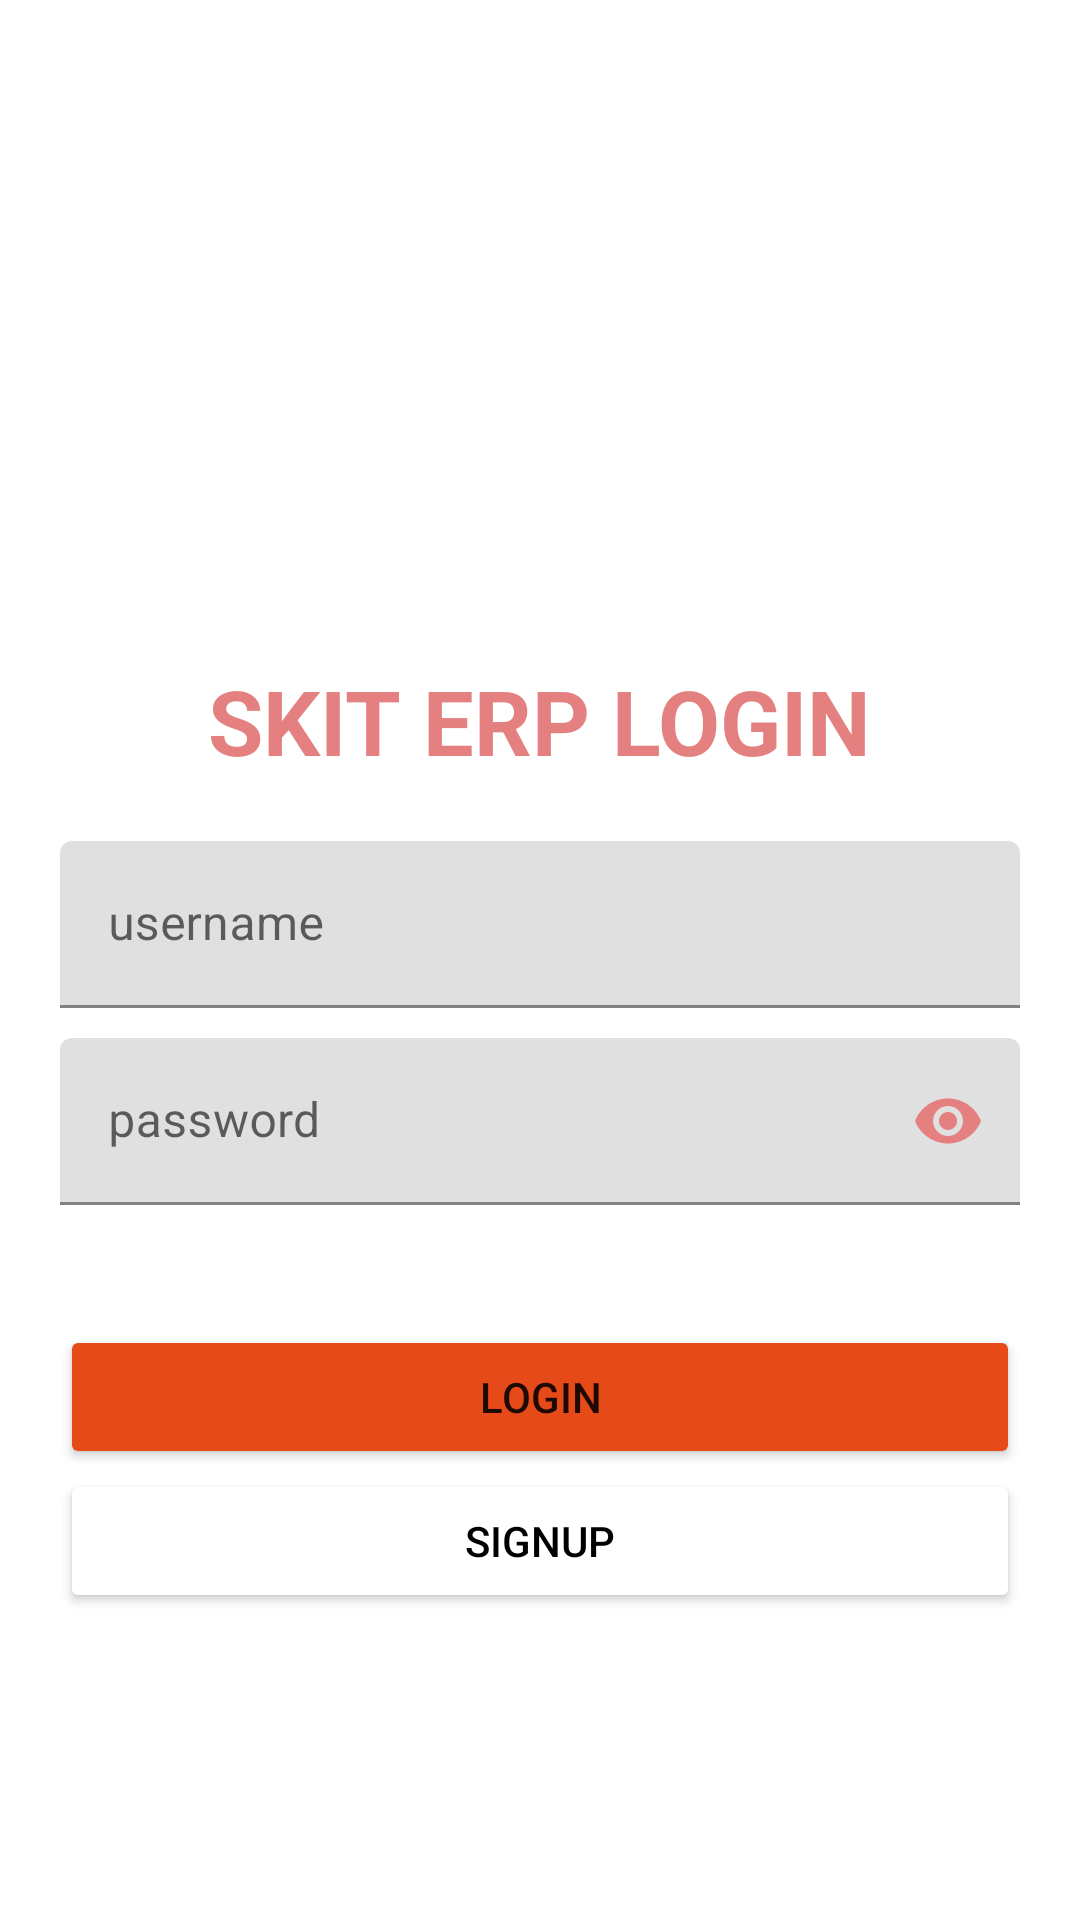

Write the Android layout XML for this screen, with the resource values it uses.
<!-- AndroidManifest.xml: application theme Theme.Firebase -->
<!-- res/layout/login.xml -->
<?xml version="1.0" encoding="utf-8"?>
<LinearLayout xmlns:android="http://schemas.android.com/apk/res/android"
    xmlns:app="http://schemas.android.com/apk/res-auto"
    xmlns:tools="http://schemas.android.com/tools"
    android:layout_width="match_parent"
    android:orientation="vertical"
    android:layout_height="match_parent"
    android:background="@color/white"
    android:padding="20dp"
    tools:context=".Login">
    <ScrollView
        android:layout_width="match_parent"
        android:layout_height="match_parent">
        <LinearLayout
            android:layout_width="match_parent"
            android:layout_height="match_parent"
            android:orientation="vertical">

    <ImageView
        android:id="@+id/imageView"
        android:layout_width="200dp"
        android:layout_height="200dp"
        android:layout_gravity="center"
        app:srcCompat="@drawable/images" />
    <TextView
        android:layout_width="wrap_content"
        android:layout_height="wrap_content"
        android:text="@string/skit_erp_login"
        android:textColor="@color/red"
        android:textStyle="bold"
        android:layout_gravity="center"
        android:textSize="30sp"
        />
    <LinearLayout
        android:layout_width="match_parent"
        android:layout_height="wrap_content"
        android:layout_marginTop="20dp"
        android:layout_marginBottom="20dp"
        android:orientation="vertical">


        //username design
        <com.google.android.material.textfield.TextInputLayout
            android:layout_width="match_parent"

            android:hint="username"
            style="@style/ThemeOverlay.Material3.TextInputEditText.OutlinedBox"
            android:layout_height="wrap_content">
            <com.google.android.material.textfield.TextInputEditText
                android:layout_width="match_parent"
                android:id="@+id/username_login"
                android:layout_height="wrap_content"
                android:inputType="text">
            </com.google.android.material.textfield.TextInputEditText>
        </com.google.android.material.textfield.TextInputLayout>


        //password
        <com.google.android.material.textfield.TextInputLayout
            android:layout_width="match_parent"
            app:passwordToggleEnabled="true"
            android:layout_marginTop="10dp"
            app:passwordToggleTint="@color/red"
            android:layout_height="match_parent">

            <com.google.android.material.textfield.TextInputEditText
                android:layout_width="match_parent"
                android:id="@+id/password_login"
                android:layout_height="wrap_content"
                android:inputType="textPassword"
                style="@style/ThemeOverlay.Material3.TextInputEditText.OutlinedBox"
                android:hint="password"
                />
        </com.google.android.material.textfield.TextInputLayout>
</LinearLayout>

    <Button
        android:id="@+id/login_button"
        android:layout_width="match_parent"
        android:layout_height="wrap_content"
        android:backgroundTint="@color/orange"
        android:text="LOGIN"
        android:layout_gravity="center"
        android:elevation="10dp"
        android:layout_marginTop="20dp"
        />
    <Button
        android:id="@+id/signup_button"
        android:layout_width="match_parent"
        android:layout_height="wrap_content"
        android:backgroundTint="@color/white"
        android:elevation="10dp"
        android:text="SignUp"
        android:textColor="@color/black"
       />
        </LinearLayout>
    </ScrollView>
</LinearLayout>
<!-- resources referenced by this layout -->
<resources>
  <color name="black">#FF000000</color>
  <color name="orange">#E64A19</color>
  <color name="red">#E48080</color>
  <color name="white">#FFFFFFFF</color>
  <string name="skit_erp_login">SKIT ERP LOGIN</string>
  <style name="Theme.Firebase" parent="Theme.MaterialComponents.DayNight.DarkActionBar">
          
          <item name="colorPrimary">#D32F2F</item>
          <item name="colorPrimaryVariant">@color/red</item>
          <item name="colorOnPrimary">@color/white</item>
          
          <item name="colorSecondary">@color/teal_200</item>
          <item name="colorSecondaryVariant">@color/teal_700</item>
          <item name="colorOnSecondary">#1A1818</item>
          
          <item name="android:statusBarColor" tools:targetApi="l">@color/red1</item>
          
  
      </style>
  <color name="teal_200">#FF03DAC5</color>
  <color name="teal_700">#FF018786</color>
  <color name="red1">#D32F2F</color>
</resources>
